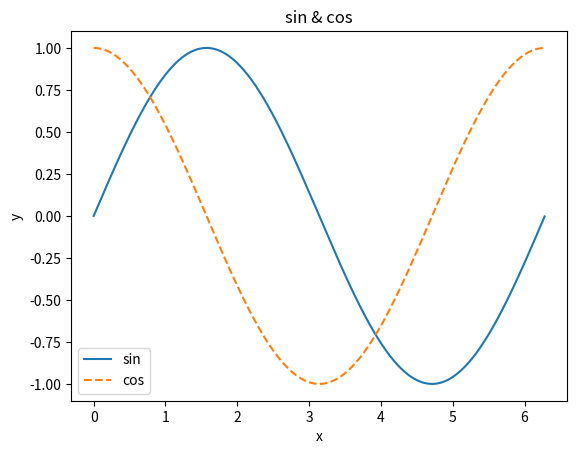

The script that saved this image:
import numpy as np
import matplotlib.pyplot as plt

# 데이터 준비
x = np.arange(0, 2 * np.pi, 0.01)  # 0~2PI 범위에서 0.01 간격으로 생성
y1 = np.sin(x)
y2 = np.cos(x)

# 그래프 그리기
plt.plot(x, y1, label="sin")
plt.plot(x, y2, label="cos", linestyle="--")
plt.xlabel("x") # x축 이름
plt.ylabel("y") # y축 이름
plt.title("sin & cos") # 제목
plt.legend()
plt.show()